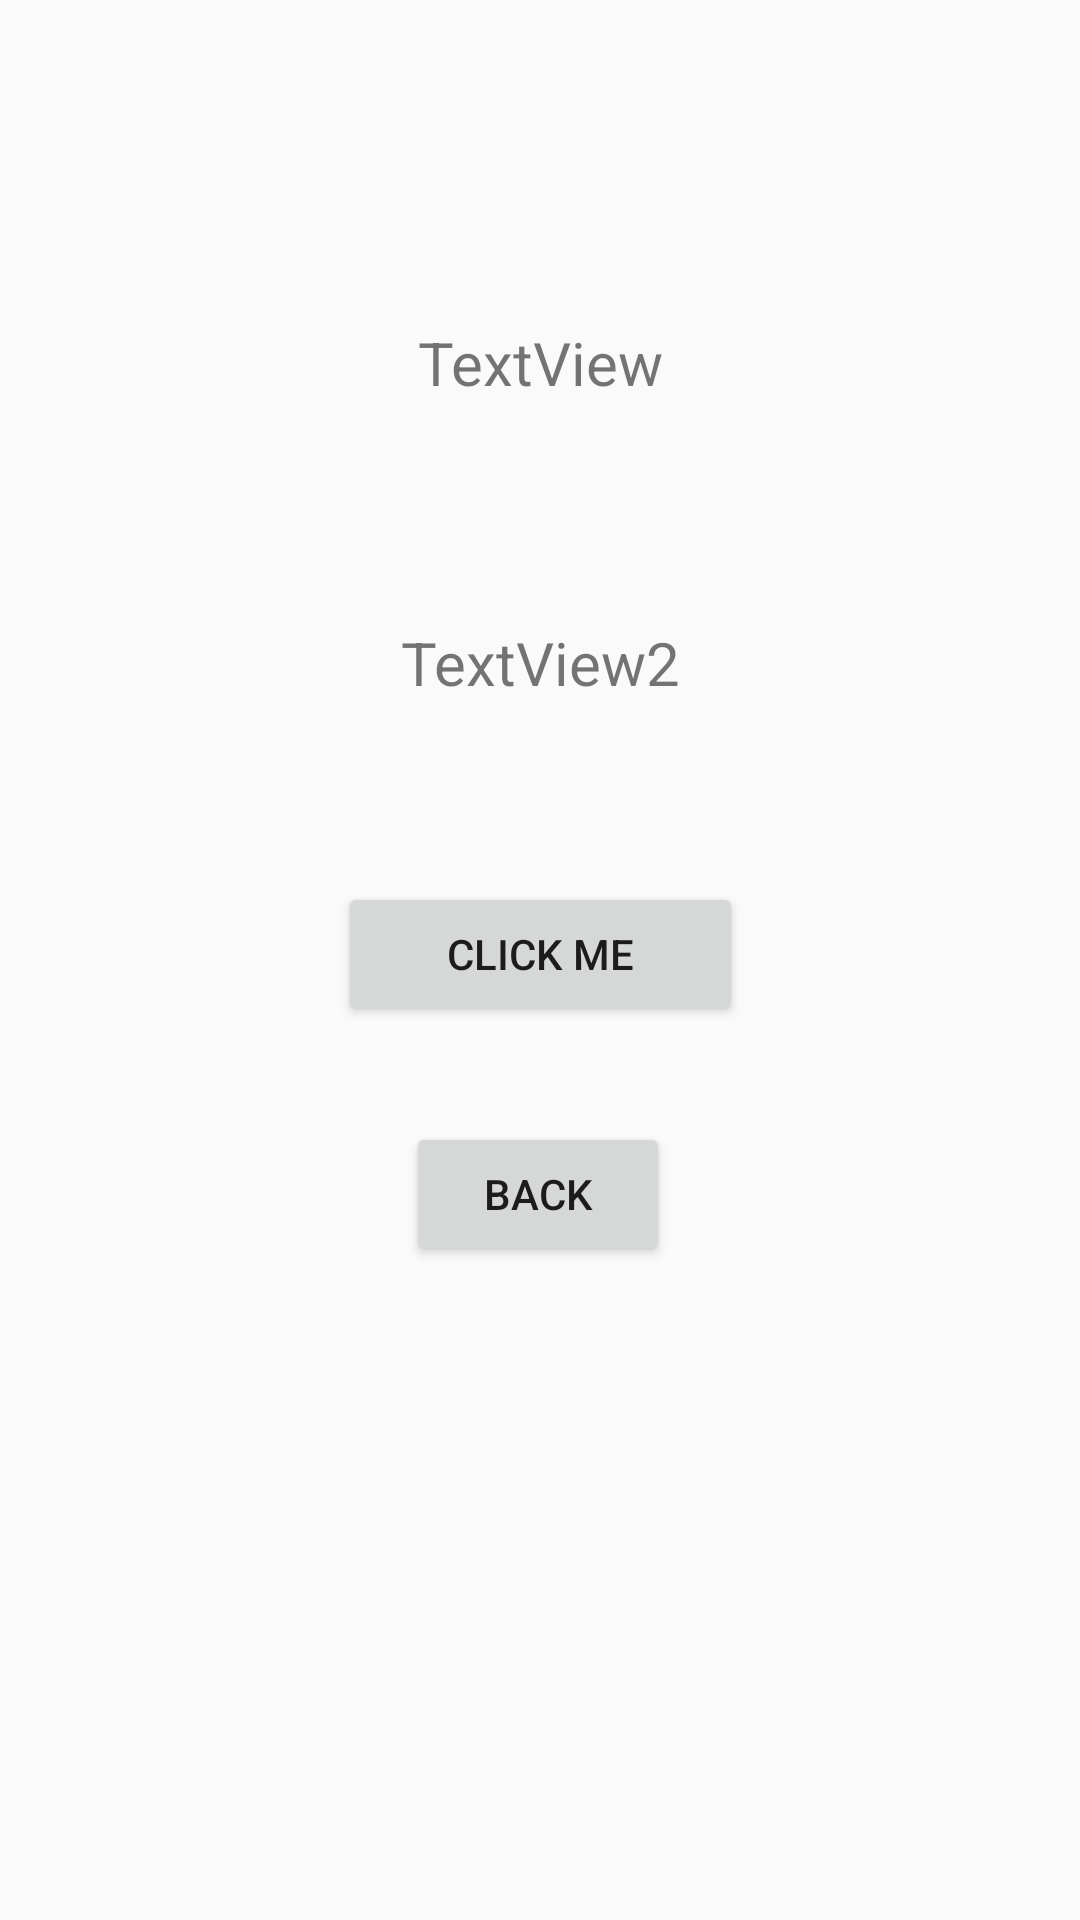

This screen was rendered from an Android layout file. Write that file and the resources it references.
<!-- AndroidManifest.xml: application theme AppTheme -->
<!-- res/layout/activity_screen1.xml -->
<?xml version="1.0" encoding="utf-8"?>
<androidx.constraintlayout.widget.ConstraintLayout xmlns:android="http://schemas.android.com/apk/res/android"
    xmlns:app="http://schemas.android.com/apk/res-auto"
    xmlns:tools="http://schemas.android.com/tools"
    android:layout_width="match_parent"
    android:layout_height="match_parent"
    tools:context=".Screen1">


    <TextView
        android:id="@+id/textView1"
        android:layout_width="358dp"
        android:layout_height="42dp"
        android:layout_marginTop="100dp"
        android:gravity="center"
        android:text="TextView"
        android:textSize="20sp"
        app:layout_constraintEnd_toEndOf="parent"
        app:layout_constraintHorizontal_bias="0.5"
        app:layout_constraintStart_toStartOf="parent"
        app:layout_constraintTop_toTopOf="parent" />

    <TextView
        android:id="@+id/textView2"
        android:layout_width="358dp"
        android:layout_height="42dp"
        android:layout_marginTop="200dp"
        android:gravity="center"
        android:text="TextView2"
        android:textSize="20sp"
        app:layout_constraintEnd_toEndOf="parent"
        app:layout_constraintHorizontal_bias="0.5"
        app:layout_constraintStart_toStartOf="parent"
        app:layout_constraintTop_toTopOf="parent" />

    <Button
        android:id="@+id/button1"
        android:layout_width="135dp"
        android:layout_height="48dp"
        android:layout_marginTop="52dp"
        android:text="Click Me"
        app:layout_constraintEnd_toEndOf="parent"
        app:layout_constraintStart_toStartOf="parent"
        app:layout_constraintTop_toBottomOf="@+id/textView2" />

    <Button
        android:id="@+id/button2"
        android:layout_width="wrap_content"
        android:layout_height="wrap_content"
        android:layout_marginTop="32dp"
        android:text="Back"
        app:layout_constraintEnd_toEndOf="parent"
        app:layout_constraintHorizontal_bias="0.498"
        app:layout_constraintStart_toStartOf="parent"
        app:layout_constraintTop_toBottomOf="@+id/button1" />

</androidx.constraintlayout.widget.ConstraintLayout>
<!-- resources referenced by this layout -->
<resources>
  <style name="AppTheme" parent="Theme.AppCompat.Light.NoActionBar">
          
          <item name="colorPrimary">@color/colorPrimary</item>
          <item name="colorPrimaryDark">@color/colorPrimaryDark</item>
          <item name="colorAccent">@color/colorAccent</item>
      </style>
  <color name="colorPrimary">#e7008a</color>
  <color name="colorPrimaryDark">#F8F5F5</color>
  <color name="colorAccent">#03DAC5</color>
</resources>
